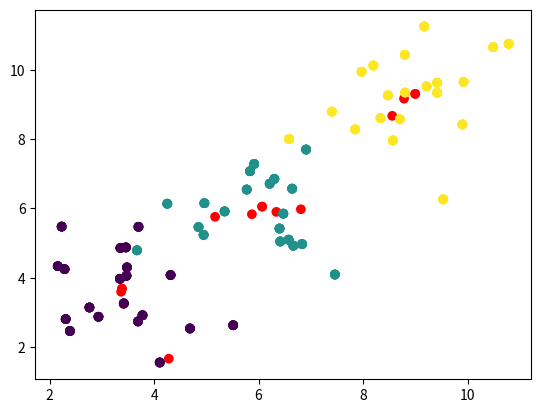

The matplotlib source for this figure:
import random
import math
import numpy as np
import matplotlib.pyplot as plt

# Generate data points
N = 60
points = np.array([[random.gauss(0, 1), random.gauss(0, 1)] for i in range(N)])
labels = []

for i in range(int(N / 3)):
    points[i][0] += 3
    points[i][1] += 3
    labels.append(0)

for i in range(int(N / 3), 2 * int(N / 3)):
    points[i][0] += 6
    points[i][1] += 6
    labels.append(1)

for i in range(2 * int(N / 3), N):
    points[i][0] += 9
    points[i][1] += 9
    labels.append(2)

# K-means
K = 3
cluster_centers = np.array([[random.gauss(5, 2), random.gauss(5, 2)] for i in range(K)])

plt.scatter(points[:, 0], points[:, 1], c=labels)
plt.scatter(cluster_centers[:, 0], cluster_centers[:, 1], c=['red' for i in cluster_centers])
plt.show()

cluster_changed = True
iterations = 0
labels_predicted = []

while cluster_changed:
    closest = [[] for i in range(K)]
    labels_predicted.clear()

    for i in range(N):
        d = []
        for j in range(K):
            d.append(math.sqrt((cluster_centers[j][0] - points[i][0]) ** 2 + (cluster_centers[j][1] - points[i][1]) ** 2))
        labels_predicted.append(d.index(min(d)))
        closest[d.index(min(d))].append(points[i])

    closest = [np.array(array) for array in closest]

    for j in range(K):
        # if closest[j] is empty, i.e. no points were closest to cluster center j
        if len(closest[j]) == 0:
            continue

        if cluster_centers[j][0] == np.mean(closest[j][:, 0]) and cluster_centers[j][1] == np.mean(closest[j][:, 1]):
            cluster_changed = False
        else:
            cluster_centers[j][0] = np.mean(closest[j][:, 0])
            cluster_centers[j][1] = np.mean(closest[j][:, 1])

    plt.scatter(points[:, 0], points[:, 1], c=labels)
    plt.scatter(cluster_centers[:, 0], cluster_centers[:, 1], c=['red' for i in cluster_centers])
    plt.show()

    iterations += 1

print(labels_predicted)
print('Iterations:', iterations)